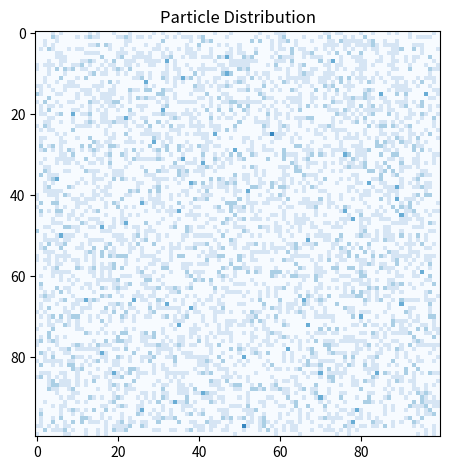

Python code for this plot:
#!/usr/bin/python
# -*- coding: utf-8 -*-
# spot for modifiable variables:


import matplotlib.pyplot as plt
import numpy as np
from numpy import random



# ----------------------------------------------------------------------------#

class Lattice:
    """Class used to create and display the lattice.
    
    For Initialization:
    containerSize refers to the length of one side of the square container.
    particleNumber refers to the number of particles added during random distribution
    distribution refers to the type of particle distribution.
        
    Currently there are three parameters for distribution:
        
        'random', which creates a random assortment of particles based on particleNumber
        
        'tripleCollisionDemo', which places six particles in the two possible orientations
        that could produce a three-direction collision
        
        'doubleCollisionDemo', which places six particles in the three possible orientations
        that could produce a two-direction collision."""
    #================================================================================#
    
    def __init__(self, containerSize=100, particleNumber=5000, distribution='random'):
        
        self.lattice = np.zeros((containerSize, containerSize, 6), np.int8)
        self.containerSize = containerSize
        self.particleNumber = particleNumber
        self.bounceAlert = 0


        if distribution == 'tripleCollisionDemo':
            self.manual_particles([(3, 3, 5), (5, 3, 1), (4, 5, 3), (8, 6, 0), (7, 7, 4), (9, 7, 2)])
        
        elif distribution == 'doubleCollisionDemo':    
            self.manual_particles([(1, 1, 5), (3, 2, 2), (5, 5, 0), (5, 7, 3), (8, 2, 1), (6, 3, 4)])
        
        elif distribution == 'random':
            self.random_particles()
        
        else:
            self.random_particles()

    #================================================================================#   
     
    def request_string(self, column, row):
        """Takes the target position in terms of a row and "column" and
        returns a string made from the paths around the node"""

        stringOutput = ''

        for i in range(0, 6):
            stringOutput = stringOutput + str(self.lattice[row][column][i])
        
        return stringOutput

    #================================================================================#

    def spots_remaining(self, column, row):
        """Takes the target position in terms of a row and "column" and
        returns the number of spots, followed by their positions as a
        tuple."""

        listOfSpots = []

        for i in range(0,6):
            if self.lattice[column][row][i] == 0:
                listOfSpots.append(i)
        
        return listOfSpots

    #================================================================================#

    def request_pretty_list(self):
        """Creates a string version of the array, 0s denote open spots, 1s denote
        particles"""
        for i in range(0, self.containerSize):
            for x in range(0, self.containerSize):
                print(self.request_string(i,x), end = ' ')
            print('\n')

    #================================================================================#
    
    def cell_number(self):

        """Finds number of cells based on containerSize"""

        cellNumber = self.containerSize * self.containerSize - int(self.containerSize / 2)

        return cellNumber   

    #================================================================================#

    def random_particles(self):
        """places particles randomly, if a particle is in a position at first, it is
        assumed to be moving away from the center of the parent node."""

        assert self.particleNumber <= self.cell_number() * 6

        particlesRemaining = self.particleNumber
        
        # the following while loop attempts to place a particle each iteration, if the spot
        # picked is full, it finds a new random spot on the next iteration. It consumes
        # particles as it goes, until it runs out. If a spot is full, nothing is consumed.

        while particlesRemaining != 0:
            
            # these randomly select a row and column
            randomColumn = random.randint(1, self.containerSize-2)
            randomRow = random.randint(1, self.containerSize-2)
            openSpots = self.spots_remaining(randomColumn, randomRow)

            
            # this if statement ensures that the only time a particle is added is when there
            # are spots remaining.
            if len(openSpots) > 0:
                positionChosen = random.choice(openSpots)
                self.lattice[randomRow][randomColumn][positionChosen] = 1

                particlesRemaining -= 1

    #================================================================================#

    def manual_particles(self, manualParticleList):
        
        for i in range(0, len(manualParticleList)):
            x, y, z = manualParticleList[i]

            self.lattice[x][y][z] = 1

    #================================================================================#

    def particle_counter(self):
        """creates a array of how many particles are around the nodes in each spot."""
        particleCountList = np.zeros((self.containerSize, self.containerSize), np.int8)

        for i in range(0, self.containerSize):
            for x in range(0, self.containerSize):
                particleCountList[i][x] = np.count_nonzero(self.lattice[i][x] == 1)


        self.particleCountList = particleCountList
  
    #================================================================================#

    def display_heatmap(self, timeStep=50, pauseBetweenSteps=.05):
        """this displays the "container" and the particle density inside of it. runs
        propagate, then collision, and then recounts particle density."""
        countVar = timeStep
        fig, ax = plt.subplots()
        

        ax.set_title("Particle Distribution")
        fig.tight_layout()
        self.particle_counter()
        im = ax.imshow(self.particleCountList, cmap='Blues')

        while countVar != 0:
            
            self.particle_counter()
            
            im.set_data(self.particleCountList)
            self.propagate()
            self.collide()
            
            plt.pause(pauseBetweenSteps)
            countVar -=1
            if(countVar == 1):
                
                print('wall bounces: ' + str(self.bounceAlert))


        plt.show()

    #================================================================================#

    def propagate(self):
        """propagate process the first part of each "turn", where move from their parent
        node to another node, based on their index position. at the beginning of
        propagate, particles are moving away from the central node, at the end,
        they are moved and considered to be moving away."""
        newBoard = np.zeros((self.containerSize, self.containerSize, 6), np.int8)


        vectorsOnEvenRow = [(1, 0, 3), (0, -1, 3), (-1, -1, 3), (-1, 0, -3), (-1, 1, -3), (0, 1, -3)]
        vectorsOnOddRow = [(1, 0, 3), (1, -1, 3), (0, -1, 3), (-1, 0, -3), (0, 1, -3), (1, 1, -3)]
        
        for y in range(0, self.containerSize):
            for x in range(0, self.containerSize):
                # that if statement actually helps! (marginally)
                if self.particleCountList[y][x] > 0: # just for efficiency, many spaces have no particles, so no need to check all their spaces
                    for z in range(0, 6):
                        
                        if y % 2 == 0:
                            xChange, yChange, zChange = vectorsOnEvenRow[z]
                        else:
                            xChange, yChange, zChange = vectorsOnOddRow[z]
                        if self.lattice[y][x][z] == 1:
                            newBoard[y + yChange][x + xChange][z + zChange] = 1


        self.lattice = newBoard
        
    #================================================================================#

    def collide(self):
        """collide processes the second part of each "turn", where particles bounce off edges
        and other particles. On entering collide, particles have an index which denotes the
        direction that they are approaching the center of the node from. During collide, the
        particles move from their original index, to another index, across the node if there
        is no collision."""
        newBoard = np.zeros((self.containerSize, self.containerSize, 6), np.int8)
        standardVectors = [3, 3, 3, -3, -3, -3]
        leftBounceVectors = [0, 4, 3, -3, -3, -4]
        rightBounceVectors = [3, 3, 2, 0, -2, -3]
        topBounceVectors = [3, 3, 3, -3, 1, -1]
        bottomBounceVectors = [3, 1, -1, -3, -3, -3]
        


        for y in range(0, self.containerSize):
            for x in range(0, self.containerSize):
                for z in range(0, 6):
                   
                    if self.lattice[y][x][z] == 1:

                        if x != self.containerSize - 1 and y != self.containerSize - 1 and x != 0 and y != 0:
                            
                            zChange = standardVectors[z]
                            if self.lattice[y][x][z + zChange] == 1:                               

                                if z == 0 or z == 3:
                                    scatterPattern = random.choice([1, 2])

                                elif z == 1 or z == 4:
                                    scatterPattern = random.choice([-1, 1])
                
                                elif z == 2 or z == 5:
                                    scatterPattern = random.choice([-1, -2])


                                newBoard[y][x][z + scatterPattern] = 1
                                newBoard[y][x][z + zChange + scatterPattern] = 1
                                self.lattice[y][x][z] = 0
                                self.lattice[y][x][z + zChange] = 0

                            elif z < 3 and self.lattice[y][x][z + 2] == 1 and self.lattice[y][x][z + 6*(z % 2) - 2] == 1:
                                
                                self.lattice[y][x][z] = 0
                                self.lattice[y][x][z + 2] = 0
                                self.lattice[y][x][z + 6*(z % 2) - 2] = 0
                                newBoard[y][x][z] = 1
                                newBoard[y][x][z + 2] = 1
                                newBoard[y][x][z + 6*(z % 2) - 2] = 1

                            else:
                                newBoard[y][x][z + zChange] = 1
                        
                        else:
                            self.bounceAlert += 1
                            if x == self.containerSize - 1:
                                zChange = rightBounceVectors[z]

                            elif y == self.containerSize - 1:
                                zChange = bottomBounceVectors[z]
                            
                            elif x == 0:
                                zChange = leftBounceVectors[z]
                            
                            elif y == 0:
                                zChange = topBounceVectors[z]

                                
                            newBoard[y][x][z + zChange] = 1
                    

        self.lattice = newBoard
        
    #================================================================================#

latticeList = Lattice(containerSize=100, particleNumber=10000, distribution='random')

latticeList.display_heatmap(timeStep=60, pauseBetweenSteps=.05)
